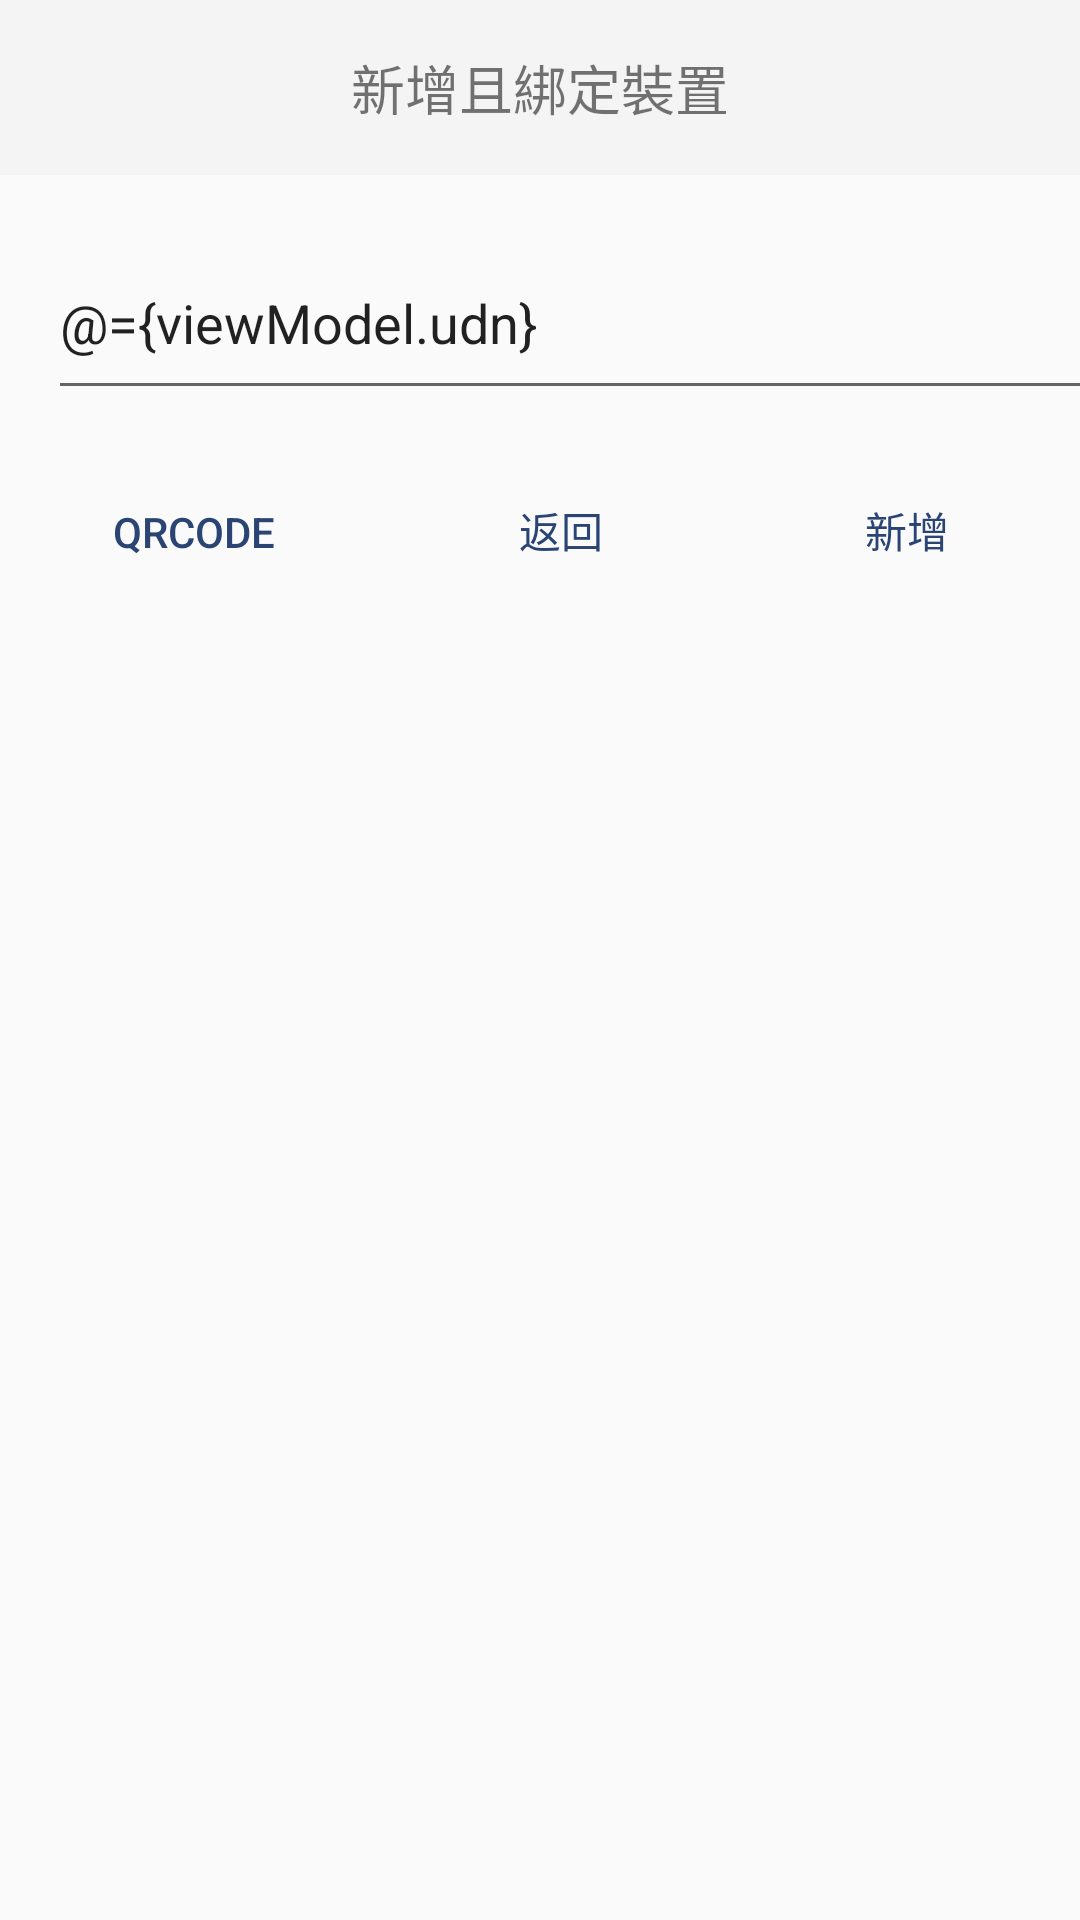

Produce the Android XML layout that renders to this screen, including the resource entries it uses.
<!-- AndroidManifest.xml: application theme AppTheme -->
<!-- res/layout/fragment_device_bind.xml -->
<?xml version="1.0" encoding="utf-8"?>
<layout xmlns:android="http://schemas.android.com/apk/res/android"
    xmlns:tools="http://schemas.android.com/tools">

    <data>

        <import type="android.view.View" />

        <variable
            name="viewModel"
            type="com.example.zxa01.iotclient.component.home.device.bind.DeviceBindViewModel" />
    </data>

    <FrameLayout
        android:layout_width="match_parent"
        android:layout_height="match_parent"
        tools:context=".component.home.device.bind.DeviceBindFragment">

        <LinearLayout
            android:layout_width="match_parent"
            android:layout_height="match_parent"
            android:orientation="vertical">

            <TextView
                android:id="@+id/CreateAndBind"
                android:layout_width="match_parent"
                android:layout_height="wrap_content"
                android:background="@color/colorLightest"
                android:fontFamily="monospace"
                android:padding="@dimen/padding"
                android:text="@string/bind_title"
                android:textAlignment="center"
                android:textSize="@dimen/font" />

            <EditText
                android:id="@+id/ubnInput"
                android:layout_width="350dp"
                android:layout_height="wrap_content"
                android:layout_margin="@dimen/margin"
                android:hint="@string/bind_input_placeholder"
                android:paddingTop="@dimen/padding_lg"
                android:paddingRight="@dimen/padding_xs"
                android:paddingLeft="@dimen/padding_xs"
                android:paddingBottom="@dimen/padding"
                android:text="@={viewModel.udn}"
                android:textColorHighlight="@color/colorPrimary"
                android:textColorLink="@color/colorLight" />

            <LinearLayout
                android:layout_width="match_parent"
                android:layout_height="wrap_content"
                android:orientation="horizontal">

                <Button
                    android:id="@+id/qrcode"
                    style="@style/Widget.AppCompat.Button.ButtonBar.AlertDialog"
                    android:layout_width="wrap_content"
                    android:layout_height="wrap_content"
                    android:layout_weight="1"
                    android:onClick="@{()->viewModel.qrcode()}"
                    android:text="@string/bind_button_qrcode" />

                <Button
                    android:id="@+id/cancel"
                    style="@style/Widget.AppCompat.Button.ButtonBar.AlertDialog"
                    android:layout_width="wrap_content"
                    android:layout_height="wrap_content"
                    android:layout_weight="1"
                    android:onClick="@{()->viewModel.cancel()}"
                    android:text="@string/bind_button_cancel" />

                <Button
                    android:id="@+id/correct"
                    style="@style/Widget.AppCompat.Button.ButtonBar.AlertDialog"
                    android:layout_width="wrap_content"
                    android:layout_height="wrap_content"
                    android:layout_weight="1"
                    android:onClick="@{()->viewModel.bindDeviceAndGateway()}"
                    android:text="@string/bind_button_correct" />
            </LinearLayout>


        </LinearLayout>
    </FrameLayout>

</layout>
<!-- resources referenced by this layout -->
<resources>
  <color name="colorLight">#808080</color>
  <color name="colorLightest">#F4F4F4</color>
  <color name="colorPrimary">#1D76D2</color>
  <dimen name="font">18sp</dimen>
  <dimen name="margin">16dp</dimen>
  <dimen name="padding">16dp</dimen>
  <dimen name="padding_lg">20dp</dimen>
  <dimen name="padding_xs">4dp</dimen>
  <string name="bind_button_cancel">返回</string>
  <string name="bind_button_correct">新增</string>
  <string name="bind_button_qrcode">QRcode</string>
  <string name="bind_input_placeholder">請輸入裝置的UDN</string>
  <string name="bind_title">新增且綁定裝置</string>
  <style name="AppTheme" parent="Theme.AppCompat.Light.DarkActionBar">
          
          <item name="colorPrimary">@color/colorPrimary</item>
          <item name="colorPrimaryDark">@color/colorPrimaryDark</item>
          <item name="colorAccent">@color/colorAccent</item>
      </style>
  <color name="colorPrimaryDark">#1666BF</color>
  <color name="colorAccent">#2A4474</color>
</resources>
